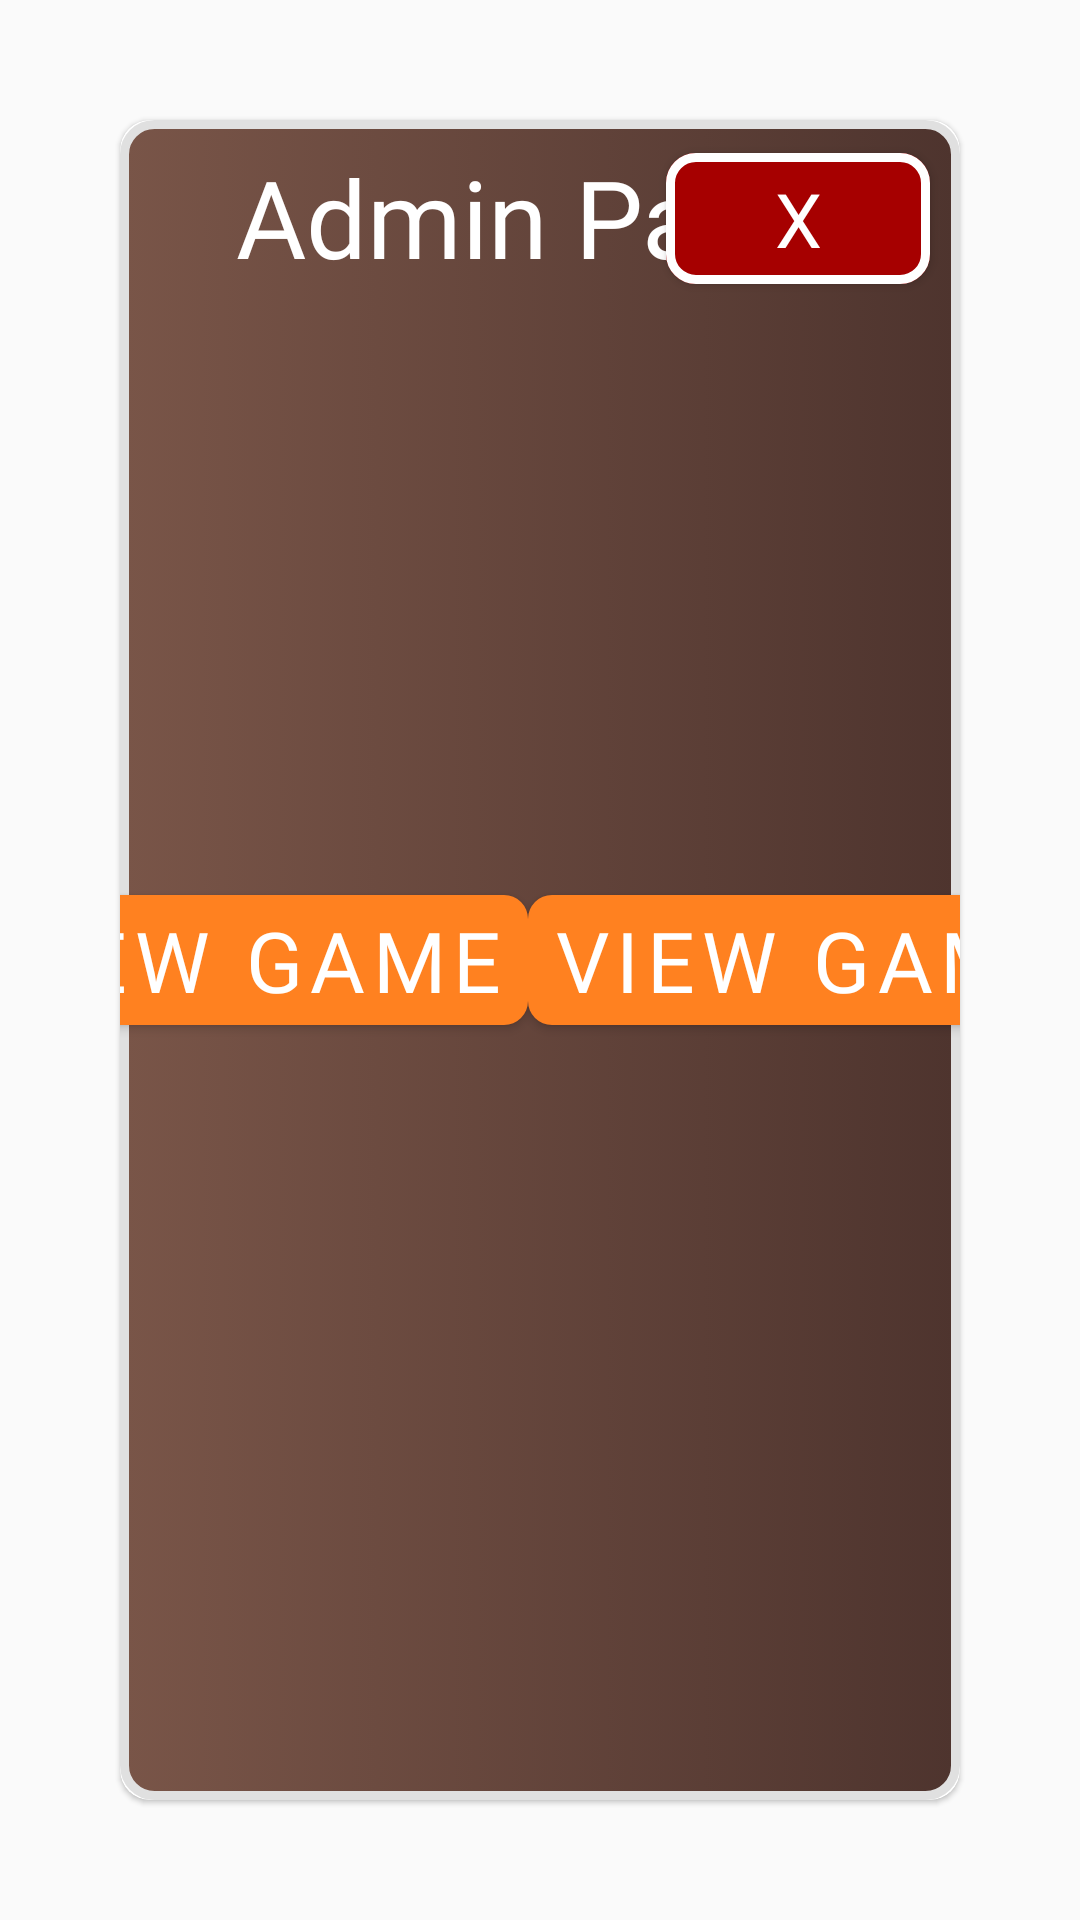

Here is an Android app screen rendered from its layout file. Give the layout XML and the strings, colors and styles it references.
<!-- AndroidManifest.xml: application theme AppTheme -->
<!-- res/layout/admin_panel.xml -->
<?xml version="1.0" encoding="utf-8"?>
<RelativeLayout xmlns:android="http://schemas.android.com/apk/res/android"
    xmlns:app="http://schemas.android.com/apk/res-auto"
    xmlns:tools="http://schemas.android.com/tools"
    android:layout_width="match_parent"
    android:layout_height="match_parent">

    <com.google.android.material.card.MaterialCardView
        android:layout_width="match_parent"
        android:layout_height="match_parent"
        app:cardCornerRadius="10dp"
        android:layout_marginHorizontal="40dp"
        android:layout_marginVertical="40dp"
        android:layout_centerInParent="true">

        <androidx.appcompat.widget.AppCompatImageView
            android:layout_width="match_parent"
            android:layout_height="match_parent"
            android:src="@drawable/pay_card_bk"
            android:scaleType="fitXY"/>

        <androidx.constraintlayout.widget.ConstraintLayout
            android:id="@+id/upperBarLayout"
            android:layout_width="match_parent"
            android:layout_height="match_parent" >

            <com.google.android.material.button.MaterialButton
                android:id="@+id/closeButton"
                android:layout_width="wrap_content"
                android:layout_height="wrap_content"
                android:text="@string/close"
                android:paddingVertical="5dp"
                android:paddingHorizontal="14dp"
                android:textColor="@color/txtColorOne"
                android:fontFamily="@font/game_font_regular"
                android:backgroundTint="@color/red"
                app:strokeColor="@color/txtColorOne"
                app:strokeWidth="3dp"
                app:cornerRadius="10dp"
                android:textSize="25sp"
                android:layout_marginTop="5dp"
                android:layout_marginHorizontal="10dp"
                app:layout_constraintEnd_toEndOf="parent"
                app:layout_constraintTop_toTopOf="parent"
                app:elevation="0dp"
                tools:ignore="RelativeOverlap" />

            <com.google.android.material.button.MaterialButton
                android:visibility="gone"
                android:id="@+id/backButton"
                android:layout_width="wrap_content"
                android:layout_height="wrap_content"
                android:text="@string/back"
                android:paddingVertical="5dp"
                android:paddingHorizontal="14dp"
                android:textColor="@color/txtColorOne"
                android:fontFamily="@font/game_font_regular"
                android:backgroundTint="@color/yellow"
                app:strokeColor="@color/txtColorOne"
                app:strokeWidth="3dp"
                app:cornerRadius="10dp"
                android:textSize="25sp"
                android:layout_marginTop="5dp"
                android:layout_marginHorizontal="10dp"
                app:layout_constraintStart_toStartOf="parent"
                app:layout_constraintTop_toTopOf="parent"
                app:elevation="0dp"
                tools:ignore="RelativeOverlap" />

            <androidx.appcompat.widget.AppCompatTextView
                android:layout_width="wrap_content"
                android:layout_height="wrap_content"
                app:layout_constraintStart_toStartOf="parent"
                app:layout_constraintEnd_toEndOf="parent"
                app:layout_constraintTop_toTopOf="parent"
                android:text="@string/adminPanel"
                android:layout_marginTop="8dp"
                android:textColor="@color/txtColorOne"
                android:fontFamily="@font/game_font_regular"
                android:textSize="36sp"/>

        </androidx.constraintlayout.widget.ConstraintLayout>

        <androidx.constraintlayout.widget.ConstraintLayout
            android:id="@+id/gameControl"
            android:layout_width="match_parent"
            android:layout_height="match_parent" >

            <com.google.android.material.button.MaterialButton
                android:id="@+id/newGame"
                android:layout_width="wrap_content"
                android:layout_height="wrap_content"
                app:layout_constraintTop_toTopOf="parent"
                app:layout_constraintBottom_toBottomOf="parent"
                app:layout_constraintStart_toStartOf="parent"
                app:layout_constraintEnd_toStartOf="@id/viewGame"
                android:text="@string/newGame"
                app:backgroundTint="@color/btnColorTwo"
                android:paddingHorizontal="8dp"
                android:paddingVertical="3dp"
                app:cornerRadius="8dp"
                android:textSize="28sp"
                android:fontFamily="@font/game_font_regular"
                android:textColor="@color/txtColorOne"/>

            <com.google.android.material.button.MaterialButton
                android:id="@+id/viewGame"
                android:layout_width="wrap_content"
                android:layout_height="wrap_content"
                app:layout_constraintTop_toTopOf="parent"
                app:layout_constraintBottom_toBottomOf="parent"
                app:layout_constraintStart_toEndOf="@id/newGame"
                app:layout_constraintEnd_toEndOf="parent"
                android:text="@string/viewGame"
                app:backgroundTint="@color/btnColorTwo"
                android:paddingHorizontal="8dp"
                android:paddingVertical="3dp"
                app:cornerRadius="8dp"
                android:textSize="28sp"
                android:fontFamily="@font/game_font_regular"
                android:textColor="@color/txtColorOne"/>
        </androidx.constraintlayout.widget.ConstraintLayout>

        <androidx.constraintlayout.widget.ConstraintLayout
            android:visibility="gone"
            android:id="@+id/newGamePanel"
            android:layout_width="match_parent"
            android:layout_height="match_parent" >

            <androidx.appcompat.widget.AppCompatEditText
                android:visibility="gone"
                android:id="@+id/gameIdText"
                android:layout_width="wrap_content"
                android:layout_height="wrap_content"
                android:background="@drawable/game_id_text"
                android:padding="8dp"
                android:layout_marginTop="20dp"
                app:layout_constraintStart_toStartOf="parent"
                app:layout_constraintEnd_toEndOf="parent"
                app:layout_constraintTop_toTopOf="parent"
                app:layout_constraintBottom_toTopOf="@+id/gameSelector"
                android:focusableInTouchMode="true"
                android:textSize="26sp"
                android:fontFamily="@font/game_font_regular"/>

            <com.google.android.material.card.MaterialCardView
                android:visibility="gone"
                android:id="@+id/copyButton"
                android:layout_width="wrap_content"
                android:layout_height="wrap_content"
                app:cardCornerRadius="3dp"
                app:layout_constraintStart_toEndOf="@id/gameIdText"
                app:layout_constraintEnd_toEndOf="parent"
                app:layout_constraintTop_toTopOf="@id/gameIdText"
                app:layout_constraintBottom_toBottomOf="@id/gameIdText"
                android:backgroundTint="@color/btnColorTwo" >

                <androidx.appcompat.widget.AppCompatImageView
                    android:layout_width="30dp"
                    android:layout_height="30dp"
                    android:layout_margin="5dp"
                    android:src="@drawable/copy_content"
                    android:scaleType="fitXY"/>
            </com.google.android.material.card.MaterialCardView>

            <com.google.android.material.textfield.TextInputLayout
                android:id="@+id/gameSelector"
                android:layout_width="170dp"
                android:layout_height="wrap_content"
                style="@style/Widget.MaterialComponents.TextInputLayout.FilledBox.ExposedDropdownMenu"
                app:layout_constraintStart_toStartOf="parent"
                app:layout_constraintBottom_toBottomOf="parent"
                app:layout_constraintEnd_toStartOf="@+id/getIdButton"
                android:hint="@string/selectorHint"
                app:boxCornerRadiusBottomStart="5dp"
                app:boxCornerRadiusBottomEnd="5dp"
                android:backgroundTint="@color/btnColorTwo"
                app:boxCornerRadiusTopEnd="5dp"
                app:boxCornerRadiusTopStart="5dp"
                app:layout_constraintTop_toBottomOf="@+id/gameIdText">

                <AutoCompleteTextView
                    android:id="@+id/gameList"
                    android:layout_width="match_parent"
                    android:layout_height="match_parent"
                    android:background="@color/btnColorTwo"
                    android:textColor="@color/txtColorOne"
                    android:fontFamily="@font/game_font_regular"
                    android:inputType="none"
                    android:focusableInTouchMode="false"
                    android:textSize="20sp"
                    tools:ignore="LabelFor" />
            </com.google.android.material.textfield.TextInputLayout>

            <com.google.android.material.button.MaterialButton
                android:id="@+id/getIdButton"
                app:cornerRadius="5dp"
                android:layout_width="wrap_content"
                android:layout_height="wrap_content"
                android:paddingHorizontal="6dp"
                android:paddingVertical="6dp"
                app:layout_constraintStart_toEndOf="@id/gameSelector"
                app:layout_constraintBottom_toBottomOf="parent"
                app:layout_constraintEnd_toEndOf="parent"
                app:layout_constraintTop_toBottomOf="@+id/gameIdText"
                android:text="@string/getGame"
                android:textSize="30sp"
                android:fontFamily="@font/game_font_regular"
                android:textColor="@color/txtColorOne"
                android:backgroundTint="@color/btnColorTwo"/>

        </androidx.constraintlayout.widget.ConstraintLayout>
    </com.google.android.material.card.MaterialCardView>
</RelativeLayout>
<!-- resources referenced by this layout -->
<resources>
  <color name="btnColorTwo">#FF8120</color>
  <color name="red">#A60000</color>
  <color name="txtColorOne">#FFFFFF</color>
  <color name="yellow">#D1C000</color>
  <!-- drawable copy_content (drawable) -->
  <vector android:height="24dp" android:tint="#F2F0F0"
      android:viewportHeight="24.0" android:viewportWidth="24.0"
      android:width="24dp" xmlns:android="http://schemas.android.com/apk/res/android">
      <path android:fillColor="#FF000000" android:pathData="M16,1L4,1c-1.1,0 -2,0.9 -2,2v14h2L4,3h12L16,1zM19,5L8,5c-1.1,0 -2,0.9 -2,2v14c0,1.1 0.9,2 2,2h11c1.1,0 2,-0.9 2,-2L21,7c0,-1.1 -0.9,-2 -2,-2zM19,21L8,21L8,7h11v14z"/>
  </vector>
  <!-- drawable game_id_text (drawable) -->
  <?xml version="1.0" encoding="utf-8"?>
  <selector xmlns:android="http://schemas.android.com/apk/res/android">
      <item>
          <shape android:shape="rectangle">
              <corners android:radius="8dp"/>
              <stroke android:color="@color/darkCard" android:width="3dp" />
              <solid android:color="@color/txtColorOne" />
          </shape>
      </item>
  </selector>
  <!-- drawable pay_card_bk (drawable) -->
  <?xml version="1.0" encoding="utf-8"?>
  <selector xmlns:android="http://schemas.android.com/apk/res/android">
      <item>
          <shape android:shape="rectangle">
              <corners android:radius="10dp"/>
              <stroke android:width="3dp" android:color="#E0E0E0" />
              <gradient android:startColor="#795548" android:endColor="#4E342E"/>
          </shape>
      </item>
  </selector>
  <string name="adminPanel">Admin Panel</string>
  <string name="back">Back</string>
  <string name="close">X</string>
  <string name="getGame">Generate Game ID</string>
  <string name="newGame">New Game</string>
  <string name="selectorHint">Select Game</string>
  <string name="viewGame">View Game</string>
  <style name="AppTheme" parent="Theme.MaterialComponents.Light.Bridge">
          
          <item name="colorPrimary">@color/colorPrimary</item>
          <item name="colorPrimaryDark">@color/colorPrimaryDark</item>
          <item name="colorAccent">@color/colorAccent</item>
          <item name="windowActionBar">false</item>
          <item name="windowNoTitle">true</item>
          <item name="android:fitsSystemWindows">true</item>
      </style>
  <color name="darkCard">#EB201F1C</color>
  <color name="colorPrimary">#7B1FFF</color>
  <color name="colorPrimaryDark">#3700B3</color>
  <color name="colorAccent">#0090D3</color>
</resources>
